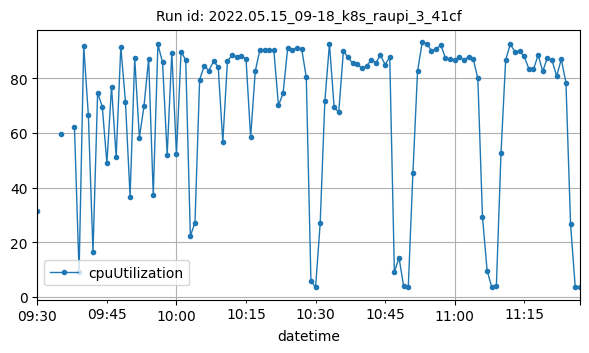

Values plotted in this chart, from the file beside it:
datetime, cpuUtilization
2022-05-15T09:30:00Z, 31.41
2022-05-15T09:35:00Z, 59.65
2022-05-15T09:38:00Z, 62.32
2022-05-15T09:39:00Z, 8.908
2022-05-15T09:40:00Z, 91.96
2022-05-15T09:41:00Z, 66.53
2022-05-15T09:42:00Z, 16.34
2022-05-15T09:43:00Z, 74.76
2022-05-15T09:44:00Z, 69.64
2022-05-15T09:45:00Z, 48.94
2022-05-15T09:46:00Z, 76.93
2022-05-15T09:47:00Z, 51.16
2022-05-15T09:48:00Z, 91.6
2022-05-15T09:49:00Z, 71.46
2022-05-15T09:50:00Z, 36.68
2022-05-15T09:51:00Z, 87.41
2022-05-15T09:52:00Z, 58.25
2022-05-15T09:53:00Z, 69.8
2022-05-15T09:54:00Z, 87.09
2022-05-15T09:55:00Z, 37.19
2022-05-15T09:56:00Z, 92.4
2022-05-15T09:57:00Z, 85.83
2022-05-15T09:58:00Z, 51.99
2022-05-15T09:59:00Z, 89.41
2022-05-15T10:00:00Z, 52.12
2022-05-15T10:01:00Z, 89.76
2022-05-15T10:02:00Z, 86.73
2022-05-15T10:03:00Z, 22.24
2022-05-15T10:04:00Z, 27.17
2022-05-15T10:05:00Z, 79.56
2022-05-15T10:06:00Z, 84.53
2022-05-15T10:07:00Z, 82.85
2022-05-15T10:08:00Z, 86.21
2022-05-15T10:09:00Z, 84.23
2022-05-15T10:10:00Z, 56.66
2022-05-15T10:11:00Z, 86.42
2022-05-15T10:12:00Z, 88.36
2022-05-15T10:13:00Z, 87.9
2022-05-15T10:14:00Z, 88.03
2022-05-15T10:15:00Z, 87.22
2022-05-15T10:16:00Z, 58.41
2022-05-15T10:17:00Z, 82.64
2022-05-15T10:18:00Z, 90.48
2022-05-15T10:19:00Z, 90.54
2022-05-15T10:20:00Z, 90.48
2022-05-15T10:21:00Z, 90.35
2022-05-15T10:22:00Z, 70.05
2022-05-15T10:23:00Z, 74.55
2022-05-15T10:24:00Z, 91.22
2022-05-15T10:25:00Z, 90.44
2022-05-15T10:26:00Z, 91.16
2022-05-15T10:27:00Z, 90.83
2022-05-15T10:28:00Z, 80.42
2022-05-15T10:29:00Z, 5.942
2022-05-15T10:30:00Z, 3.392
2022-05-15T10:31:00Z, 26.92
2022-05-15T10:32:00Z, 71.52
2022-05-15T10:33:00Z, 92.63
2022-05-15T10:34:00Z, 69.53
2022-05-15T10:35:00Z, 67.49
... 52 more rows
